The GitHub repository Sr3nzZ/my_rUBot_mecanum contains a labelled image folder "traffic_sign_dataset_g2_2" with 6 categories: forbidden, give way, left, nothing, right, stop. Examples follow, each with its label.

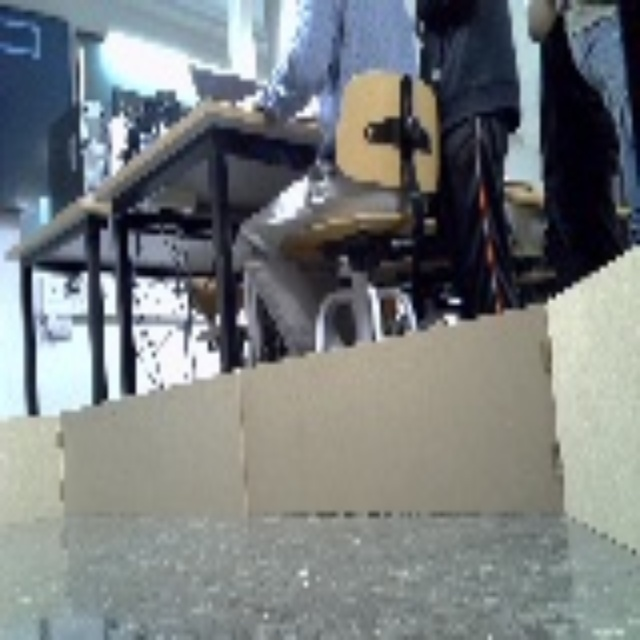
Label: nothing

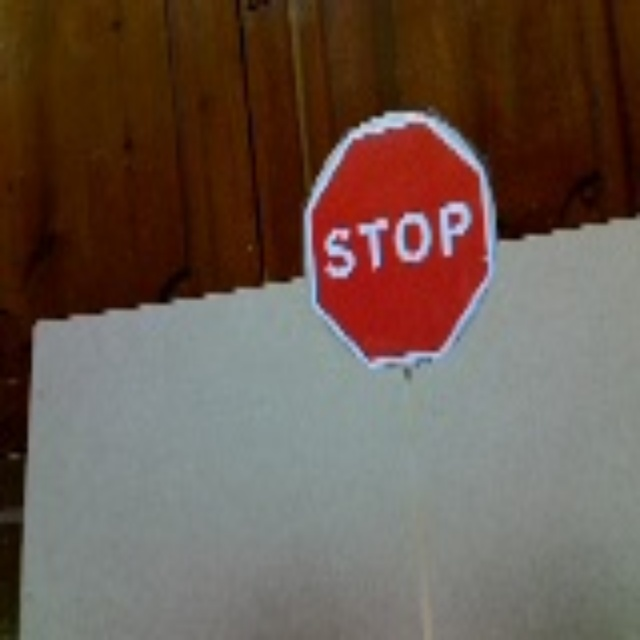
Label: stop

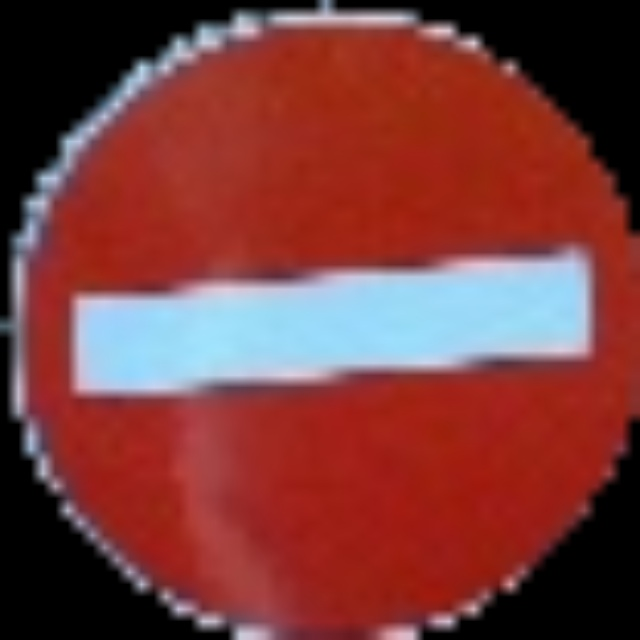
Label: forbidden

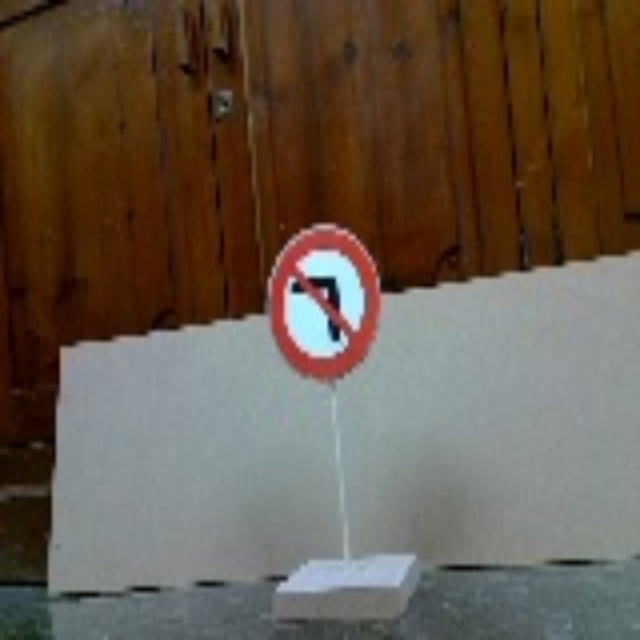
Label: right

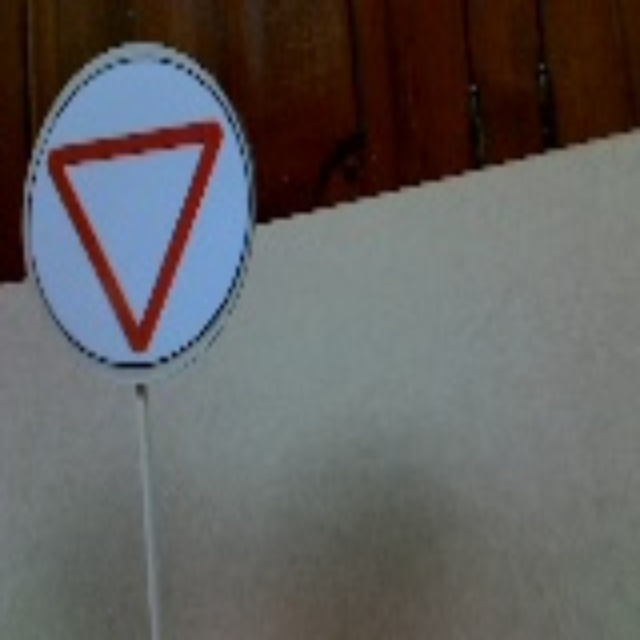
Label: give way

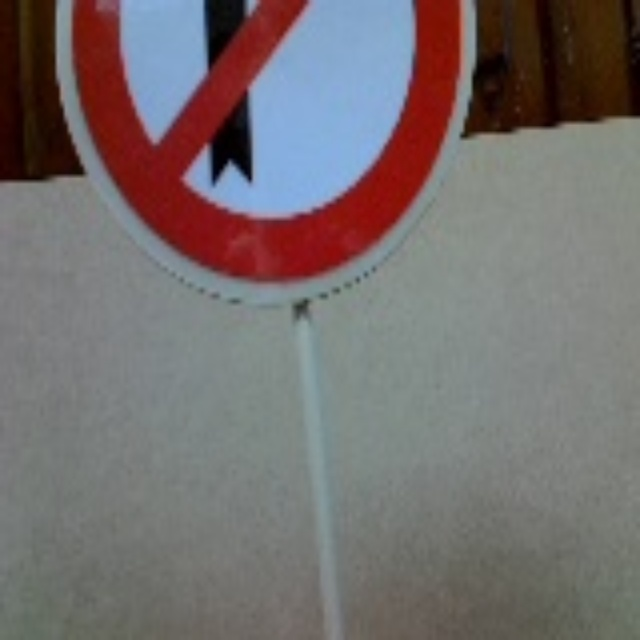
Label: left
